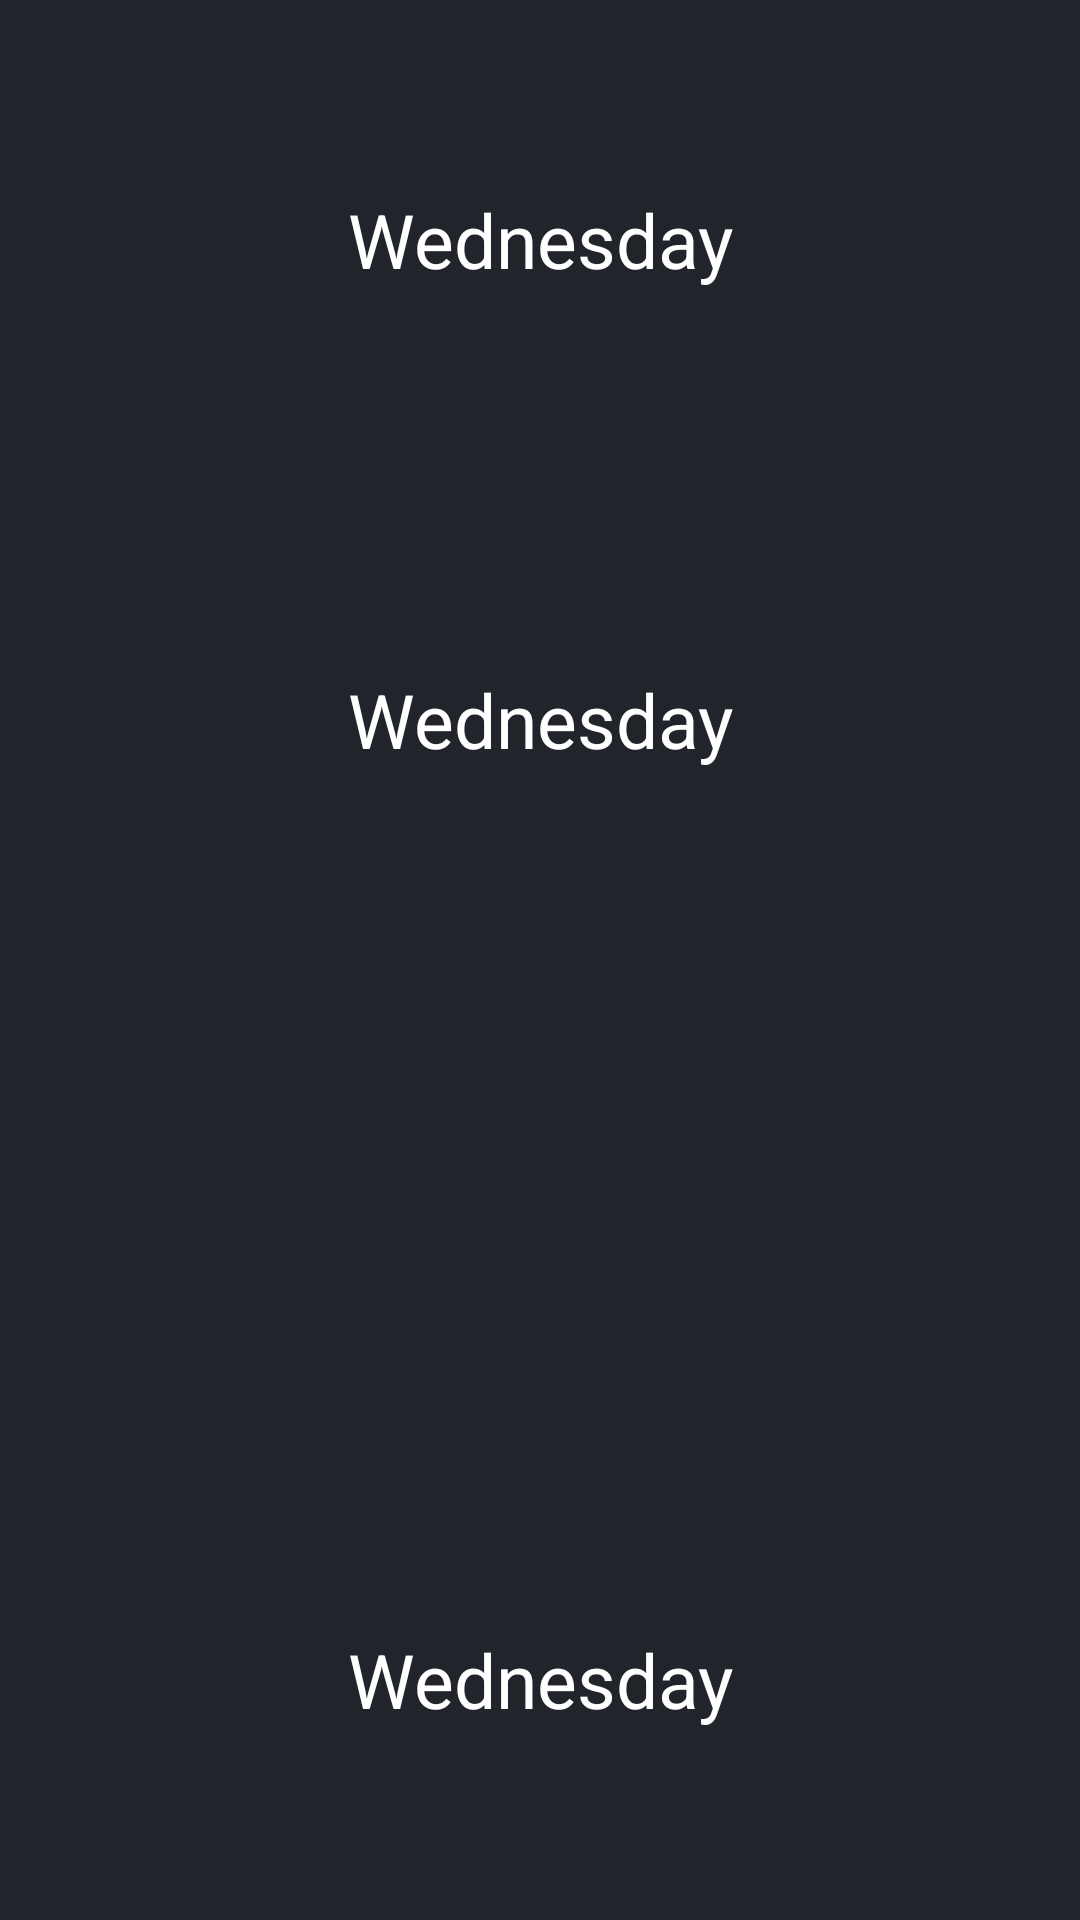

This screen was rendered from an Android layout file. Write that file and the resources it references.
<!-- AndroidManifest.xml: application theme Theme.AppCompat.DayNight.NoActionBar -->
<!-- res/layout/single_day_weather.xml -->
<?xml version="1.0" encoding="utf-8"?>
<LinearLayout xmlns:android="http://schemas.android.com/apk/res/android"
    xmlns:app="http://schemas.android.com/apk/res-auto"
    android:layout_width="150dp"
    android:layout_height="match_parent"
    android:layout_margin="10sp"
    android:background="@color/background"
    android:orientation="vertical"
    app:layout_constraintBottom_toTopOf="@+id/guideline"
    app:layout_constraintTop_toTopOf="parent">

    <TextView
        android:id="@+id/dayForecast"
        style="@style/singleViewHolder" />

    <TextView
        android:id="@+id/hourForecast"
        style="@style/singleViewHolder"/>

    <ImageView
        android:id="@+id/imageView"
        android:layout_width="match_parent"
        android:layout_height="0dp"
        android:layout_weight="0.25"
        android:src="@drawable/sunny" />

    <TextView
        android:id="@+id/temperatureForecast"
        style="@style/singleViewHolder"/>

</LinearLayout>
<!-- resources referenced by this layout -->
<resources>
  <color name="background">#21252B</color>
  <style name="singleViewHolder">
          <item name="android:layout_width">match_parent</item>
          <item name="android:layout_height">0dp</item>
          <item name="android:layout_weight">0.25</item>
          <item name="android:autoSizeMaxTextSize">25dp</item>
          <item name="android:autoSizeTextType">uniform</item>
          <item name="android:gravity">center</item>
          <item name="android:textColor">@color/white</item>
          <item name="android:text">Wednesday</item>
      </style>
  <style name="Theme.AppCompat.DayNight.NoActionBar" parent="Theme.AppCompat.Light.NoActionBar" />
  <color name="white">#FFFFFFFF</color>
</resources>
